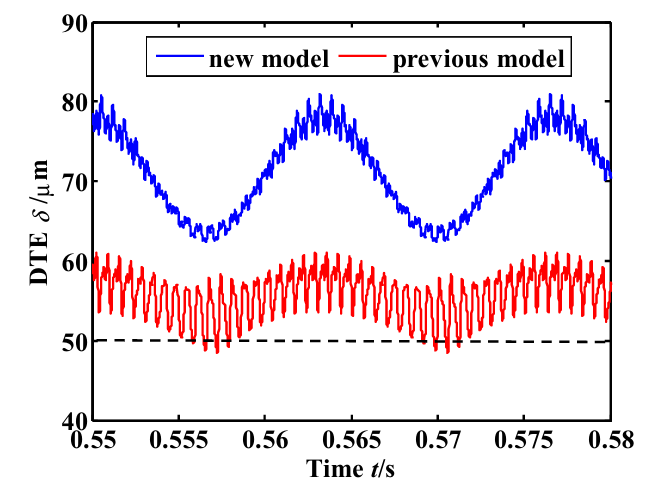

The table this chart was drawn from, first rows:
0.5500281229493683, 78.5380816998354
0.55, 78.29
0.55, 78.03
0.55, 77.78
0.55, 77.53
0.55, 77.28
0.5501, 77.03
0.5501, 76.78
0.5501, 76.52
0.5501, 76.34
0.5502, 78.29
0.5501, 77.97
0.5501, 77.72
0.5501, 77.47
0.5501, 77.22
0.5502, 78.92
0.5502, 78.66
0.5502, 76.9
0.5502, 76.68
0.5503, 78.41
0.5503, 78.1
0.5503, 77.85
0.5503, 77.59
0.5503, 77.34
0.5503, 77.09
0.5503, 78.73
0.5503, 76.78
0.5503, 76.59
0.5504, 78.41
0.5504, 78.1
0.5504, 77.85
0.5504, 77.59
0.5504, 77.34
0.5504, 77.09
0.5504, 76.4
0.5504, 76.08
0.5503, 75.9
0.5504, 79.8
0.5504, 79.54
0.5504, 79.29
0.5504, 79.04
0.5504, 78.79
0.5504, 76.78
0.5505, 80.8
0.5505, 80.49
0.5505, 80.24
0.5505, 79.99
0.5505, 78.54
0.5505, 78.29
0.5505, 78.03
0.5505, 77.78
0.5505, 77.53
0.5505, 77.28
0.5505, 77.03
0.5505, 79.67
0.5505, 79.42
0.5505, 79.17
0.5505, 78.92
0.5505, 78.7
0.5506, 80.68
0.5506, 80.43
... 1,949 more rows
